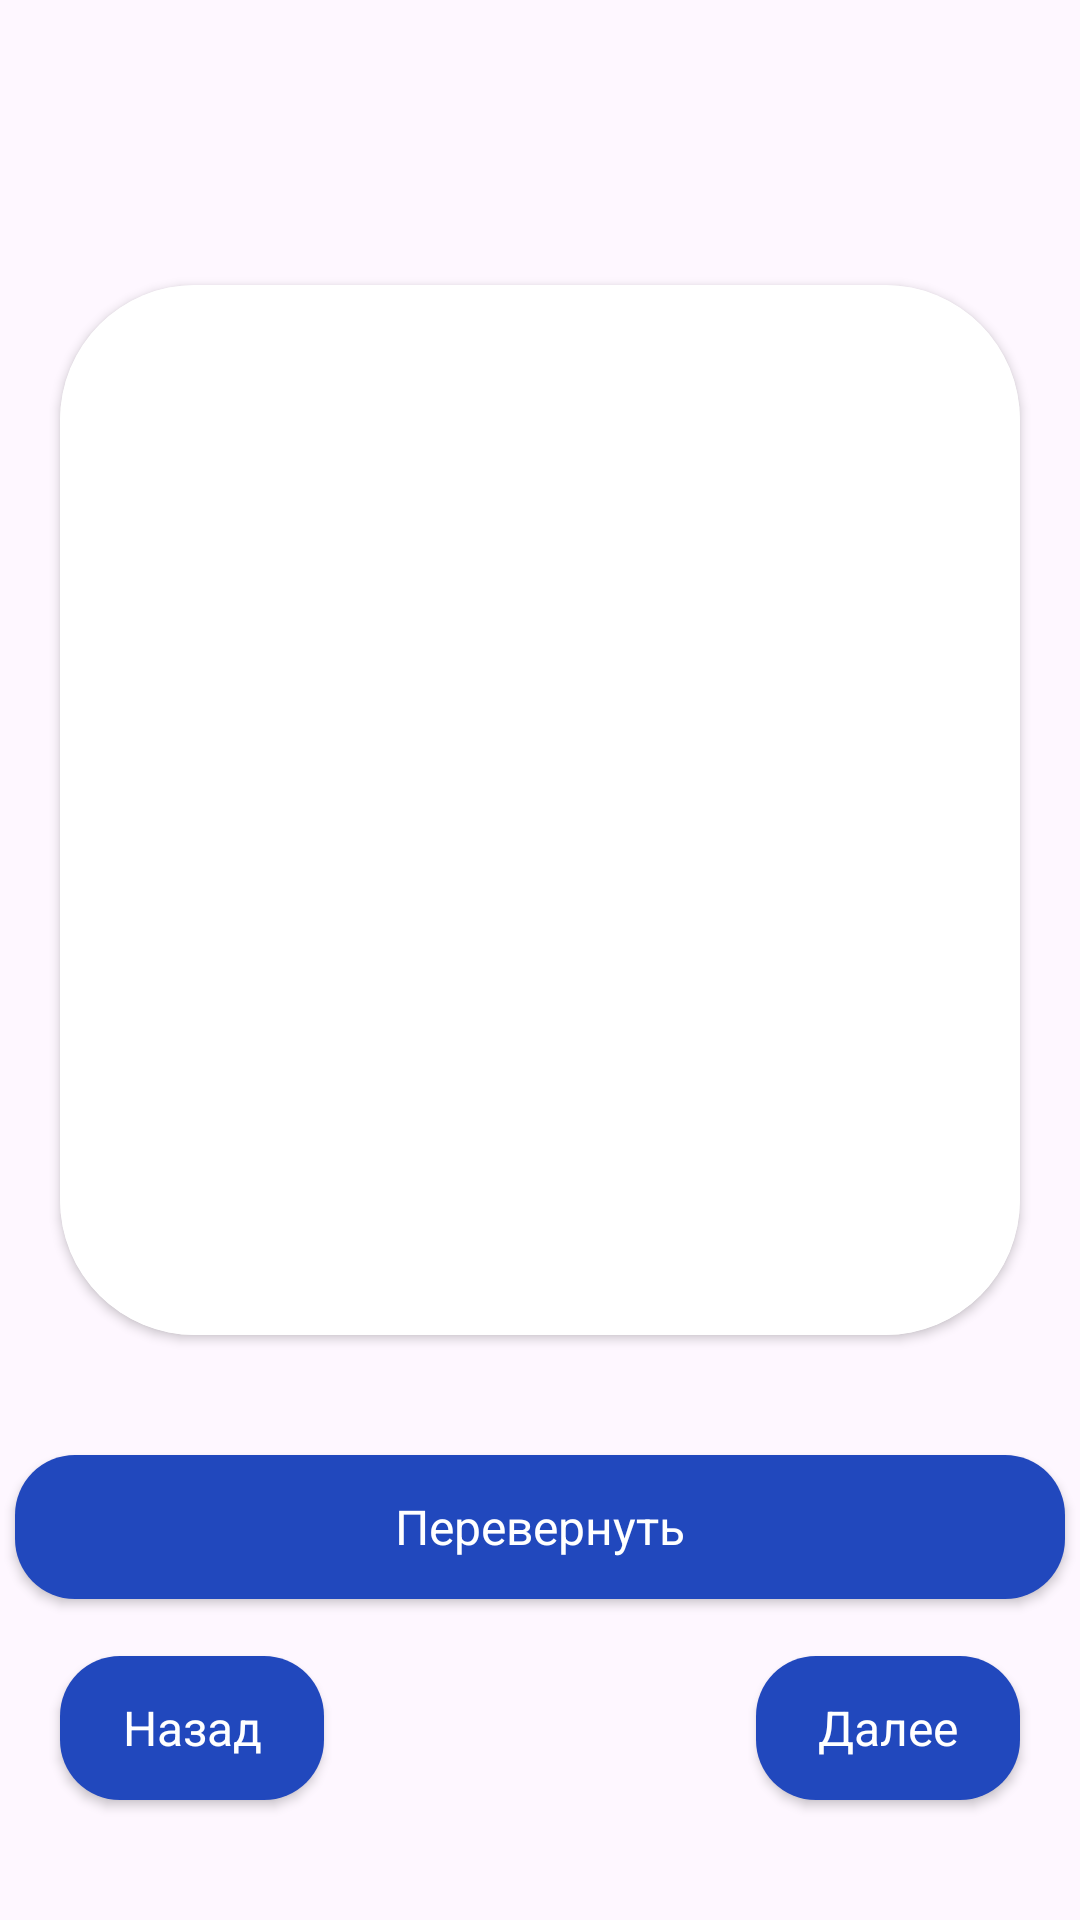

Android layout source for this screen:
<!-- AndroidManifest.xml: application theme Theme.EnglishStudy -->
<!-- res/layout/fragment_study.xml -->
<?xml version="1.0" encoding="utf-8"?>
<androidx.constraintlayout.widget.ConstraintLayout xmlns:android="http://schemas.android.com/apk/res/android"
    xmlns:app="http://schemas.android.com/apk/res-auto"
    xmlns:tools="http://schemas.android.com/tools"
    android:layout_width="match_parent"
    android:layout_height="match_parent"
    tools:context=".presentation.study.StudyFragment">

    <TextView
        android:id="@+id/kolWords"
        style="@style/TitleText"
        android:layout_width="wrap_content"
        android:layout_height="wrap_content"
        android:layout_marginEnd="40dp"
        android:layout_marginBottom="60dp"
        app:layout_constraintBottom_toTopOf="@+id/img_study_word"
        app:layout_constraintEnd_toEndOf="parent"
        tools:text="3/28" />

    <ImageView
        android:id="@+id/img_study_word"
        android:layout_width="match_parent"
        android:layout_height="350dp"
        android:layout_gravity="center"
        android:layout_marginStart="20dp"
        android:layout_marginEnd="20dp"
        android:layout_marginBottom="100dp"
        app:layout_constraintBottom_toBottomOf="parent"
        app:layout_constraintEnd_toEndOf="parent"
        app:layout_constraintStart_toStartOf="parent"
        app:layout_constraintTop_toTopOf="parent"
        tools:src="@drawable/test_img" />

    <androidx.cardview.widget.CardView
        android:id="@+id/back_study_card"
        android:layout_width="match_parent"
        android:layout_height="350dp"
        android:layout_marginStart="20dp"
        android:layout_marginEnd="20dp"
        android:layout_marginBottom="100dp"
        android:background="@color/white"
        app:cardCornerRadius="45dp"
        app:layout_constraintBottom_toBottomOf="parent"
        app:layout_constraintEnd_toEndOf="parent"
        app:layout_constraintStart_toStartOf="parent"
        app:layout_constraintTop_toTopOf="parent">

        <FrameLayout
            android:layout_width="match_parent"
            android:layout_height="match_parent"
            android:background="@color/white">
            <TextView
                android:id="@+id/word_study"
                style="@style/BigBoldText"
                android:layout_width="wrap_content"
                android:layout_height="wrap_content"
                android:layout_gravity="center"
                android:background="@color/white"
                tools:text="Power plant" />
        </FrameLayout>
    </androidx.cardview.widget.CardView>

    <Button
        android:id="@+id/btnFlip"
        style="@style/ButtonText"
        android:layout_width="350dp"
        android:layout_height="wrap_content"
        android:layout_marginTop="40dp"
        android:background="@drawable/bg_button_selector"
        android:text="@string/btn_flip_text"
        app:backgroundTintMode="multiply"
        app:layout_constraintEnd_toEndOf="@+id/img_study_word"
        app:layout_constraintStart_toStartOf="@+id/img_study_word"
        app:layout_constraintTop_toBottomOf="@+id/img_study_word" />

    <Button
        android:id="@+id/btnBack"
        style="@style/ButtonText"
        android:layout_width="wrap_content"
        android:layout_height="wrap_content"
        android:layout_marginBottom="40dp"
        android:background="@drawable/bg_button_selector"
        android:text="@string/btn_back_text"
        app:backgroundTintMode="multiply"
        app:layout_constraintBottom_toBottomOf="parent"
        app:layout_constraintStart_toStartOf="@+id/img_study_word" />

    <Button
        android:id="@+id/btnNext"
        style="@style/ButtonText"
        android:layout_width="wrap_content"
        android:layout_height="wrap_content"
        android:layout_marginBottom="40dp"
        android:background="@drawable/bg_button_selector"
        android:text="@string/btn_next_text"
        app:backgroundTintMode="multiply"
        app:layout_constraintBottom_toBottomOf="parent"
        app:layout_constraintEnd_toEndOf="@+id/img_study_word" />


</androidx.constraintlayout.widget.ConstraintLayout>
<!-- resources referenced by this layout -->
<resources>
  <color name="white">#FFFFFFFF</color>
  <!-- drawable bg_button_selector (drawable) -->
  <?xml version="1.0" encoding="utf-8"?>
  <selector xmlns:android="http://schemas.android.com/apk/res/android">
      <item android:drawable="@drawable/bg_button_pressed" android:state_pressed="true" />
      <item android:drawable="@drawable/bg_button_focused" android:state_focused="true" />
      <item android:drawable="@drawable/bg_button_normal" />
  </selector>
  <!-- drawable test_img: jpg bitmap (drawable, 71211 bytes) -->
  <string name="btn_back_text">Назад</string>
  <string name="btn_flip_text">Перевернуть</string>
  <string name="btn_next_text">Далее</string>
  <style name="BigBoldText" parent="BoldText">
          <item name="android:textSize">40sp</item>
          <item name="android:textColor">@color/black</item>
          <item name="android:textAlignment">center</item>
      </style>
  <style name="ButtonText" parent="BaseText">
          <item name="android:textSize">16sp</item>
          <item name="android:textColor">@color/white</item>
          <item name="android:textAlignment">center</item>
      </style>
  <style name="TitleText" parent="BaseText">
          <item name="android:textSize">20sp</item>
          <item name="android:textColor">@color/night_rider</item>
      </style>
  <style name="Theme.EnglishStudy" parent="Base.Theme.EnglishStudy" />
  <!-- drawable bg_button_pressed (drawable) -->
  <?xml version="1.0" encoding="utf-8"?>
  <shape xmlns:android="http://schemas.android.com/apk/res/android">
      <corners android:radius="20dp"/>
      <solid android:color="@color/midnight_blue"/>
  </shape>
  <!-- drawable bg_button_focused (drawable) -->
  <?xml version="1.0" encoding="utf-8"?>
  <shape xmlns:android="http://schemas.android.com/apk/res/android">
      <corners android:radius="20dp"/>
      <solid android:color="@color/persian_blue_alpha80"/>
  </shape>
  <!-- drawable bg_button_normal (drawable) -->
  <?xml version="1.0" encoding="utf-8"?>
  <shape xmlns:android="http://schemas.android.com/apk/res/android">
      <corners android:radius="20dp"/>
      <solid android:color="@color/persian_blue"/>
  </shape>
  <style name="BoldText" parent="Widget.AppCompat.TextView">
          <item name="fontFamily">@font/inter_bold</item>
      </style>
  <color name="black">#FF000000</color>
  <style name="BaseText" parent="Widget.AppCompat.TextView">
          <item name="fontFamily">@font/inter_medium</item>
      </style>
  <color name="night_rider">#2E2E2E</color>
  <style name="Base.Theme.EnglishStudy" parent="Theme.Material3.DayNight.NoActionBar">
          
          
      </style>
  <color name="midnight_blue">#162D72</color>
  <color name="persian_blue_alpha80">#CC2148BD</color>
  <color name="persian_blue">#2148BD</color>
</resources>
